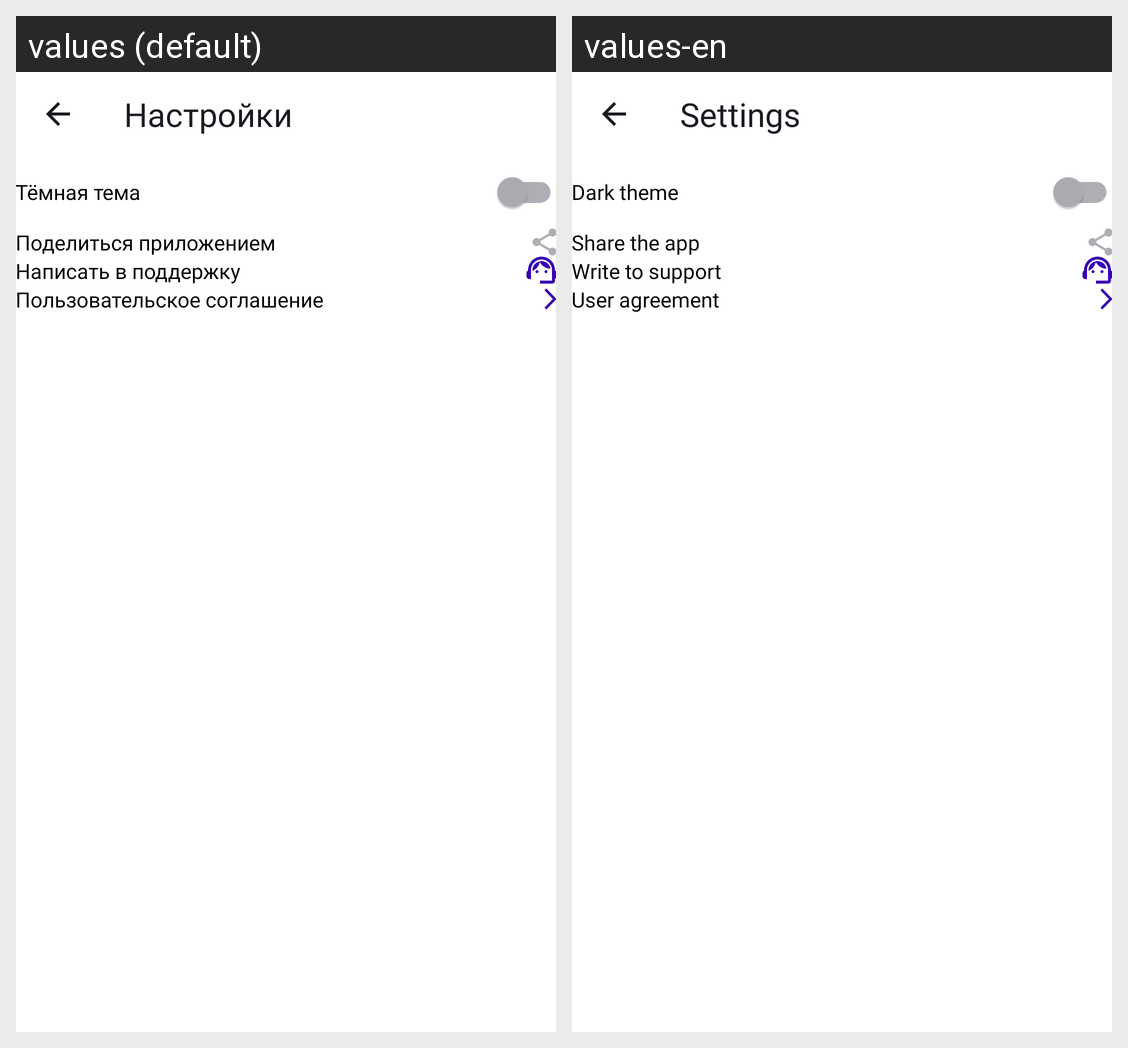

Here is an Android app screen in its default locale and in the app's own translations. Write out the translated-string differences for the strings that appear on this screen.
Android screen res/layout/activity_settings.xml rendered under 2 locales, left to right: values (default), values-en. Device: Nexus 5 (rendered at 1080×1920; each locale shown at half size, 540×960, under a caption strip naming it); theme Theme.PlaylistMaker.
Strings drawn on this screen, with the default value and each locale's value (text and hints the layout hard-codes, and strings that could not be matched under every locale, appear in the picture but are not listed):

settings
  values: Настройки
  values-en: Settings

dark_theme
  values: Тёмная тема
  values-en: Dark theme

forward_app
  values: Поделиться приложением
  values-en: Share the app

write_support
  values: Написать в поддержку
  values-en: Write to support

user_agreement
  values: Пользовательское соглашение
  values-en: User agreement
